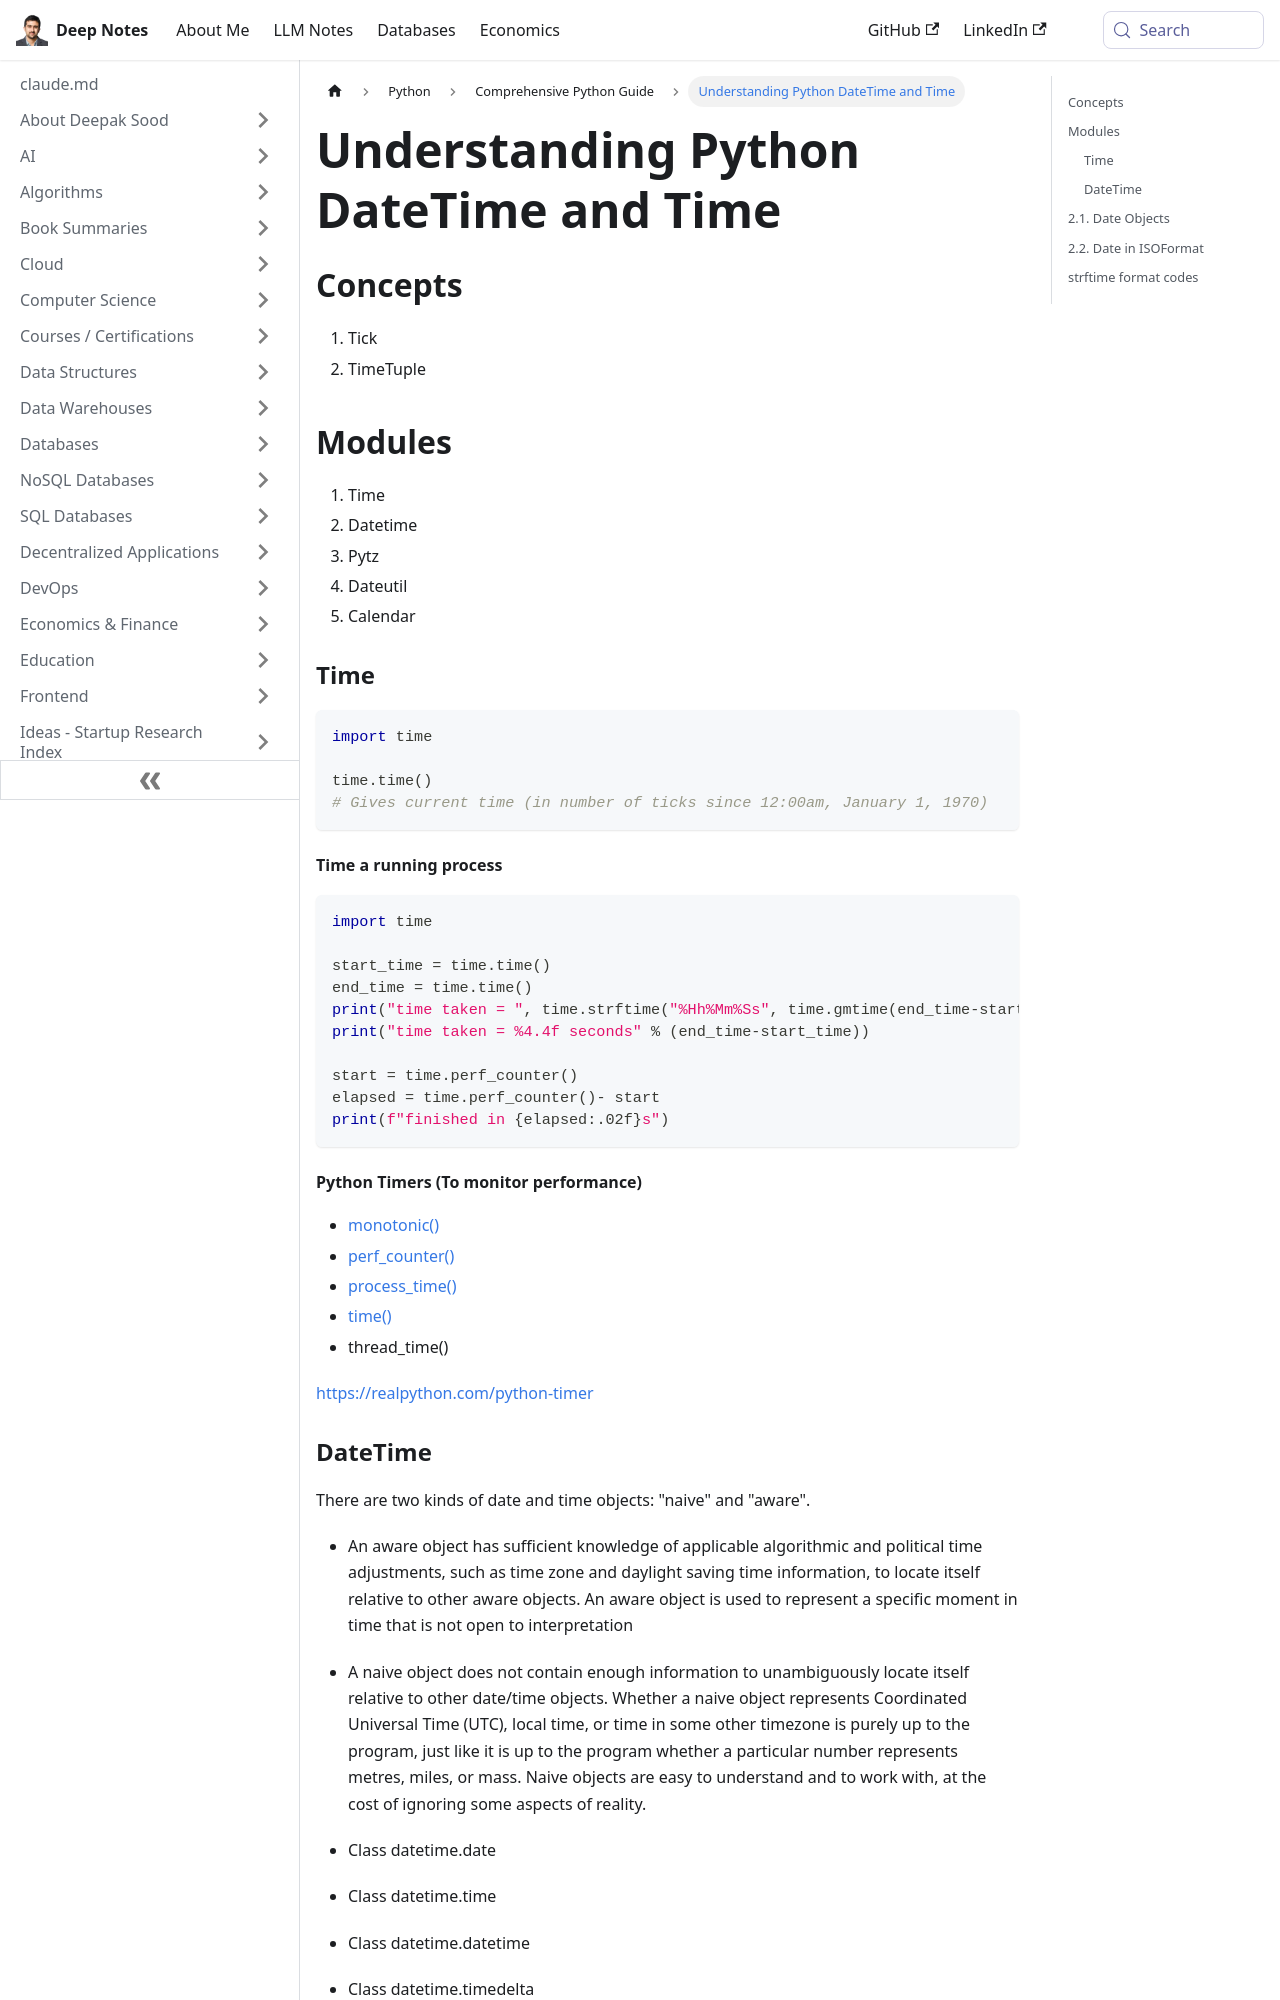

repository: deepaksood619/deepaksood619.github.io · page: python/python-intro/datetime/index.html · generator: docusaurus

---
slug: /python/python-intro/datetime
title: Understanding Python DateTime and Time
description: Explore Python's DateTime module, including concepts like ticks and time tuples, along with performance monitoring techniques.
created: 2023-03-05
updated: 2024-05-12
---
## Concepts

1. Tick
2. TimeTuple

## Modules

1. Time
2. Datetime
3. Pytz
4. Dateutil
5. Calendar

### Time

```python
import time

time.time()
# Gives current time (in number of ticks since 12:00am, January 1, 1970)
```

#### Time a running process

```python
import time

start_time = time.time()
end_time = time.time()
print("time taken = ", time.strftime("%Hh%Mm%Ss", time.gmtime(end_time-start_time)))
print("time taken = %4.4f seconds" % (end_time-start_time))

start = time.perf_counter()
elapsed = time.perf_counter()- start
print(f"finished in {elapsed:.02f}s")
```

#### Python Timers (To monitor performance)

- [monotonic()](https://docs.python.org/3/library/time.html#time.monotonic)
- [perf_counter()](https://docs.python.org/3/library/time.html#time.perf_counter)
- [process_time()](https://docs.python.org/3/library/time.html#time.process_time)
- [time()](https://docs.python.org/3/library/time.html#time.time)
- thread_time()

https://realpython.com/python-timer
